Run: headless pygame with SDL's dummy video driver; simulated clock (each Clock.tick advances the game by its frame time, no real sleeping); random seed 0; keys injected as events and as key.get_pressed() state; mouse plan: one left click at the window centre at the start of phase 2, then a move to the lower-right quarter at the start of phase 3.
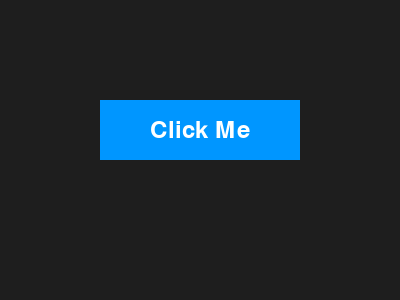
Frame 1 of 4 · flips 1–60 · no input
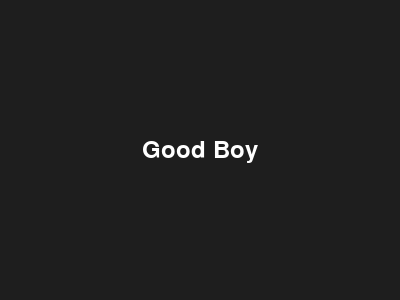
Frame 2 of 4 · flips 61–180 · clicked the window centre · tapped SPACE, RETURN · held RIGHT (→), D
Frame 3 of 4 · flips 181–300 · moved the mouse to the lower-right quarter · held DOWN (↓), S · screen unchanged from frame 2, image omitted
Frame 4 of 4 · flips 301–420 · held LEFT (←), A, UP (↑), W · screen unchanged from frame 3, image omitted

The pygame program that drew these frames:

import pygame
pygame.init()

screen = pygame.display.set_mode((400, 300))
pygame.display.set_caption("Button")

# Button
button_color = (0, 150, 255)
button_rect = pygame.Rect(100, 100, 200, 60)

# Fonts
font = pygame.font.Font(None, 36)
button_text = font.render("Click Me", True, (255, 255, 255))
button_text_rect = button_text.get_rect(center=button_rect.center)

goodboy_text = font.render("Good Boy", True, (255, 255, 255))
goodboy_rect = goodboy_text.get_rect(center=(200, 150))

# Game state
show_good_boy = False

running = True
while running:
    for event in pygame.event.get():
        if event.type == pygame.QUIT:
            running = False

        if not show_good_boy and event.type == pygame.MOUSEBUTTONDOWN:
            if button_rect.collidepoint(event.pos):
                show_good_boy = True
            

    screen.fill((30, 30, 30))

    if show_good_boy:
        # Show "Good Boy" screen
        screen.blit(goodboy_text, goodboy_rect)
    else:
        # Draw button
        pygame.draw.rect(screen, button_color, button_rect)
        screen.blit(button_text, button_text_rect)

    pygame.display.update()

pygame.quit()
